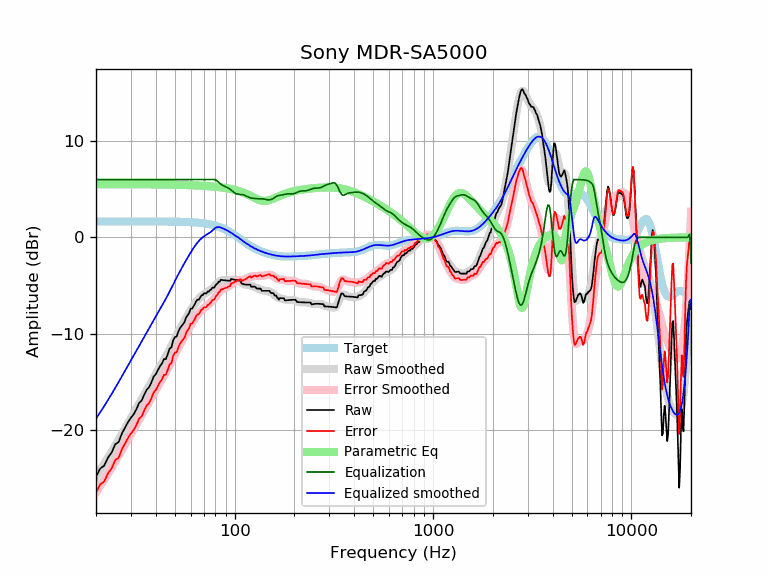

The table this chart was drawn from, first rows:
frequency, raw, error, smoothed, error_smoothed, equalization, parametric_eq, equalized_raw, equalized_smoothed, target
20, -24.86, -26.51, -24.84, -26.48, 6.00, 5.51, -18.86, -18.84, 1.65
21, -24.03, -25.67, -24.18, -25.83, 6.00, 5.51, -18.03, -18.18, 1.65
22, -23.72, -25.36, -23.53, -25.18, 6.00, 5.51, -17.72, -17.53, 1.65
23, -22.87, -24.52, -22.89, -24.54, 6.00, 5.51, -16.87, -16.89, 1.65
24, -22.34, -23.99, -22.27, -23.91, 6.00, 5.51, -16.34, -16.27, 1.65
25, -21.50, -23.15, -21.65, -23.30, 6.00, 5.51, -15.50, -15.65, 1.65
26, -21.27, -22.92, -21.04, -22.69, 6.00, 5.51, -15.27, -15.04, 1.65
27, -20.39, -22.04, -20.45, -22.09, 6.00, 5.51, -14.39, -14.45, 1.65
28, -19.79, -21.44, -19.87, -21.52, 6.00, 5.51, -13.79, -13.87, 1.65
29, -19.20, -20.84, -19.32, -20.96, 6.00, 5.51, -13.20, -13.32, 1.65
30, -18.74, -20.39, -18.78, -20.43, 6.00, 5.51, -12.74, -12.78, 1.65
31, -18.36, -20.01, -18.27, -19.92, 6.00, 5.51, -12.36, -12.27, 1.65
32, -17.85, -19.49, -17.78, -19.42, 6.00, 5.51, -11.85, -11.78, 1.65
33, -17.19, -18.84, -17.30, -18.94, 6.00, 5.51, -11.19, -11.30, 1.65
34, -16.95, -18.60, -16.83, -18.47, 6.00, 5.51, -10.95, -10.83, 1.65
35, -16.34, -17.99, -16.37, -18.01, 6.00, 5.51, -10.34, -10.37, 1.65
36, -15.84, -17.48, -15.92, -17.56, 6.00, 5.50, -9.84, -9.92, 1.65
37, -15.58, -17.23, -15.47, -17.12, 6.00, 5.50, -9.58, -9.47, 1.64
38, -15.12, -16.76, -15.04, -16.69, 6.00, 5.50, -9.12, -9.04, 1.64
39, -14.49, -16.13, -14.63, -16.27, 6.00, 5.50, -8.49, -8.63, 1.64
40, -14.23, -15.87, -14.23, -15.87, 6.00, 5.49, -8.23, -8.23, 1.64
41, -13.81, -15.45, -13.84, -15.49, 6.00, 5.49, -7.81, -7.84, 1.64
42, -13.40, -15.04, -13.47, -15.11, 6.00, 5.49, -7.40, -7.47, 1.64
43, -13.11, -14.75, -13.11, -14.75, 6.00, 5.49, -7.11, -7.11, 1.64
44, -12.65, -14.29, -12.75, -14.39, 6.00, 5.48, -6.65, -6.75, 1.64
45, -12.65, -14.28, -12.38, -14.02, 6.00, 5.48, -6.65, -6.38, 1.64
46, -12.12, -13.76, -12.01, -13.65, 6.00, 5.48, -6.12, -6.01, 1.64
47, -11.56, -13.19, -11.64, -13.27, 6.00, 5.47, -5.56, -5.64, 1.63
48, -11.43, -13.06, -11.26, -12.89, 6.00, 5.47, -5.43, -5.26, 1.63
49, -10.68, -12.31, -10.89, -12.52, 6.00, 5.46, -4.68, -4.89, 1.63
50, -10.36, -11.98, -10.52, -12.15, 6.00, 5.46, -4.36, -4.52, 1.63
51, -10.31, -11.93, -10.17, -11.80, 6.00, 5.46, -4.31, -4.17, 1.62
52, -9.80, -11.42, -9.84, -11.46, 6.00, 5.45, -3.80, -3.84, 1.62
53, -9.45, -11.06, -9.52, -11.14, 6.00, 5.45, -3.45, -3.52, 1.62
54, -9.22, -10.83, -9.22, -10.83, 6.00, 5.44, -3.22, -3.22, 1.61
55, -8.99, -10.60, -8.92, -10.53, 6.00, 5.44, -2.99, -2.92, 1.61
56, -8.77, -10.37, -8.64, -10.24, 6.00, 5.43, -2.77, -2.64, 1.60
57, -8.30, -9.90, -8.36, -9.96, 6.00, 5.43, -2.30, -2.36, 1.60
58, -8.08, -9.67, -8.09, -9.68, 6.00, 5.42, -2.08, -2.09, 1.59
59, -7.85, -9.43, -7.82, -9.41, 6.00, 5.42, -1.85, -1.82, 1.58
60, -7.41, -8.99, -7.57, -9.15, 6.00, 5.41, -1.41, -1.57, 1.58
61, -7.40, -8.97, -7.33, -8.90, 6.00, 5.41, -1.40, -1.33, 1.57
62, -7.17, -8.73, -7.11, -8.67, 6.00, 5.40, -1.17, -1.11, 1.56
63, -6.94, -8.49, -6.90, -8.45, 6.00, 5.39, -0.94, -0.90, 1.55
64, -6.62, -8.15, -6.71, -8.25, 6.00, 5.39, -0.62, -0.71, 1.54
65, -6.48, -8.01, -6.53, -8.06, 6.00, 5.38, -0.48, -0.53, 1.53
66, -6.48, -7.99, -6.38, -7.89, 6.00, 5.38, -0.48, -0.38, 1.51
67, -6.25, -7.75, -6.23, -7.73, 6.00, 5.37, -0.25, -0.23, 1.50
68, -6.03, -7.51, -6.11, -7.60, 6.00, 5.36, -0.03, -0.11, 1.49
69, -6.01, -7.48, -6.00, -7.47, 6.00, 5.35, -0.01, -0.00, 1.47
70, -5.82, -7.27, -5.90, -7.36, 6.00, 5.35, 0.18, 0.10, 1.45
71, -5.83, -7.26, -5.82, -7.25, 6.00, 5.34, 0.17, 0.18, 1.44
72, -5.84, -7.25, -5.74, -7.16, 6.00, 5.33, 0.16, 0.26, 1.42
73, -5.63, -7.03, -5.66, -7.06, 6.00, 5.32, 0.37, 0.34, 1.40
74, -5.65, -7.02, -5.59, -6.96, 6.00, 5.31, 0.35, 0.41, 1.37
75, -5.49, -6.84, -5.50, -6.85, 6.00, 5.30, 0.51, 0.50, 1.35
76, -5.44, -6.76, -5.42, -6.74, 6.00, 5.29, 0.56, 0.58, 1.32
77, -5.26, -6.56, -5.32, -6.62, 6.00, 5.28, 0.74, 0.68, 1.30
78, -5.22, -6.48, -5.22, -6.48, 6.00, 5.27, 0.78, 0.78, 1.27
79, -5.22, -6.46, -5.11, -6.34, 6.00, 5.26, 0.78, 0.89, 1.24
... 553 more rows
